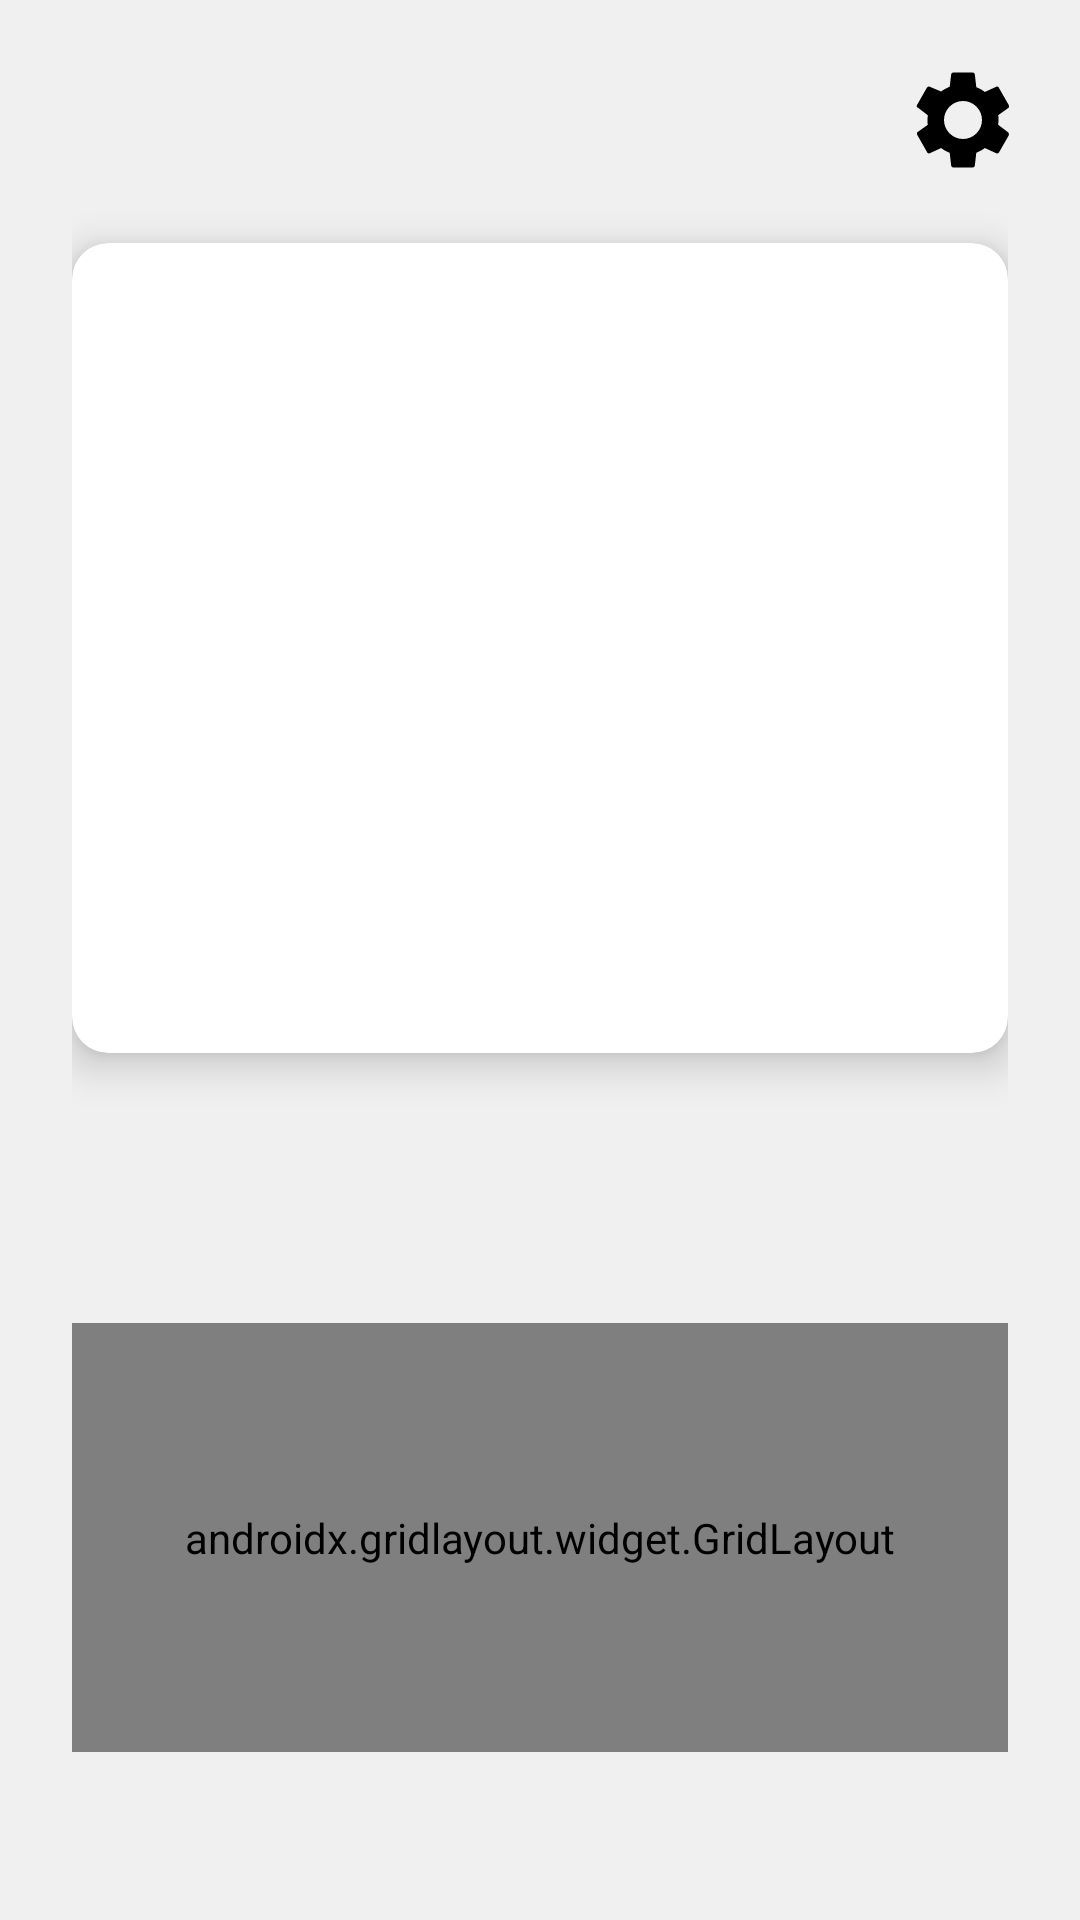

Write the Android layout XML for this screen, with the resource values it uses.
<!-- AndroidManifest.xml: application theme Theme.SAFT -->
<!-- res/layout/activity_main.xml -->
<?xml version="1.0" encoding="utf-8"?>
<layout xmlns:tools="http://schemas.android.com/tools"
    xmlns:android="http://schemas.android.com/apk/res/android"
    xmlns:app="http://schemas.android.com/apk/res-auto">

    <androidx.constraintlayout.widget.ConstraintLayout
        android:layout_width="match_parent"
        android:layout_height="match_parent"
        android:background="@color/general_app_background">

        <include
            android:id="@+id/toolbar"
            layout="@layout/toolbar"
            android:layout_width="0dp"
            android:layout_height="?attr/actionBarSize"
            app:layout_constraintEnd_toEndOf="parent"
            app:layout_constraintStart_toStartOf="parent"
            app:layout_constraintTop_toTopOf="parent" />

        <androidx.constraintlayout.widget.ConstraintLayout
            android:id="@+id/mainContent"
            android:layout_width="match_parent"
            android:layout_height="0dp"
            android:layout_marginBottom="56dp"
            android:paddingLeft="8dp"
            android:paddingRight="8dp"
            app:layout_constraintBottom_toBottomOf="parent"
            app:layout_constraintEnd_toEndOf="parent"
            app:layout_constraintStart_toStartOf="parent"
            app:layout_constraintTop_toBottomOf="@id/toolbar">

            

            <LinearLayout
                android:layout_width="match_parent"
                android:layout_height="match_parent"
                android:orientation="vertical"
                android:paddingLeft="16dp"
                android:paddingRight="16dp"
                app:layout_constraintBottom_toBottomOf="parent"
                app:layout_constraintEnd_toEndOf="parent"
                app:layout_constraintStart_toStartOf="parent"
                app:layout_constraintTop_toTopOf="parent">

                <androidx.cardview.widget.CardView
                    android:id="@+id/card_view_preview"
                    android:layout_width="match_parent"
                    android:layout_height="270dp"
                    android:layout_marginTop="25dp"
                    android:visibility="visible"
                    app:cardBackgroundColor="@color/general_card_background"
                    app:cardCornerRadius="12dp"
                    app:cardElevation="8dp">

                </androidx.cardview.widget.CardView>

                <androidx.gridlayout.widget.GridLayout
                    android:id="@+id/gridLayout"
                    android:layout_width="match_parent"
                    android:layout_height="match_parent"
                    android:layout_marginTop="90dp"
                    app:columnCount="2"
                    app:rowCount="2"
                    app:useDefaultMargins="false">

                    <androidx.constraintlayout.widget.ConstraintLayout
                        android:id="@+id/constraintLayout0"
                        android:layout_width="wrap_content"
                        android:layout_height="wrap_content"
                        android:layout_margin="0dp"
                        android:padding="0dp"
                        app:layout_columnWeight="1"
                        app:layout_rowWeight="1">

                        <androidx.cardview.widget.CardView
                            android:id="@+id/card_view_f0"
                            android:layout_width="0dp"
                            android:layout_height="0dp"
                            android:layout_margin="10dp"
                            android:visibility="invisible"
                            app:cardBackgroundColor="@color/general_card_background"
                            app:cardCornerRadius="12dp"
                            app:cardElevation="8dp"
                            app:layout_constraintBottom_toBottomOf="parent"
                            app:layout_constraintEnd_toEndOf="parent"
                            app:layout_constraintStart_toStartOf="parent"
                            app:layout_constraintTop_toTopOf="parent" />
                    </androidx.constraintlayout.widget.ConstraintLayout>

                    <androidx.constraintlayout.widget.ConstraintLayout
                        android:id="@+id/constraintLayout1"
                        android:layout_width="wrap_content"
                        android:layout_height="wrap_content"
                        android:layout_margin="0dp"
                        android:padding="0dp"
                        app:layout_columnWeight="1"
                        app:layout_rowWeight="1">

                        <androidx.cardview.widget.CardView
                            android:id="@+id/card_view_f1"
                            android:layout_width="0dp"
                            android:layout_height="0dp"
                            android:layout_margin="10dp"
                            android:visibility="invisible"
                            app:cardBackgroundColor="@color/general_card_background"
                            app:cardCornerRadius="12dp"
                            app:cardElevation="8dp"
                            app:layout_constraintBottom_toBottomOf="parent"
                            app:layout_constraintEnd_toEndOf="parent"
                            app:layout_constraintStart_toStartOf="parent"
                            app:layout_constraintTop_toTopOf="parent" />
                    </androidx.constraintlayout.widget.ConstraintLayout>

                    <androidx.constraintlayout.widget.ConstraintLayout
                        android:id="@+id/constraintLayout2"
                        android:layout_width="wrap_content"
                        android:layout_height="wrap_content"
                        android:layout_margin="0dp"
                        android:padding="0dp"
                        app:layout_columnWeight="1"
                        app:layout_rowWeight="1">

                        <androidx.cardview.widget.CardView
                            android:id="@+id/card_view_f2"
                            android:layout_width="0dp"
                            android:layout_height="0dp"
                            android:layout_margin="10dp"
                            android:visibility="invisible"
                            app:cardBackgroundColor="@color/general_card_background"
                            app:cardCornerRadius="12dp"
                            app:cardElevation="8dp"
                            app:layout_constraintBottom_toBottomOf="parent"
                            app:layout_constraintEnd_toEndOf="parent"
                            app:layout_constraintStart_toStartOf="parent"
                            app:layout_constraintTop_toTopOf="parent" />
                    </androidx.constraintlayout.widget.ConstraintLayout>

                    <androidx.constraintlayout.widget.ConstraintLayout
                        android:id="@+id/constraintLayout3"
                        android:layout_width="wrap_content"
                        android:layout_height="wrap_content"
                        android:layout_margin="0dp"
                        android:padding="0dp"
                        app:layout_columnWeight="1"
                        app:layout_rowWeight="1">

                        <androidx.cardview.widget.CardView
                            android:id="@+id/card_view_f3"
                            android:layout_width="0dp"
                            android:layout_height="0dp"
                            android:layout_margin="10dp"
                            android:visibility="invisible"
                            app:cardBackgroundColor="@color/general_card_background"
                            app:cardCornerRadius="12dp"
                            app:cardElevation="8dp"
                            app:layout_constraintBottom_toBottomOf="parent"
                            app:layout_constraintEnd_toEndOf="parent"
                            app:layout_constraintStart_toStartOf="parent"
                            app:layout_constraintTop_toTopOf="parent" />
                    </androidx.constraintlayout.widget.ConstraintLayout>
                </androidx.gridlayout.widget.GridLayout>

            </LinearLayout>

            

        </androidx.constraintlayout.widget.ConstraintLayout>

    </androidx.constraintlayout.widget.ConstraintLayout>

</layout>
<!-- res/layout/toolbar.xml (included above) -->
<?xml version="1.0" encoding="utf-8"?>
<androidx.constraintlayout.widget.ConstraintLayout xmlns:android="http://schemas.android.com/apk/res/android"
    xmlns:app="http://schemas.android.com/apk/res-auto"
    android:layout_width="match_parent"
    android:layout_height="80dp"
    android:background="@color/general_app_background"
    android:paddingStart="16dp"
    android:paddingEnd="16dp">

    

    <ImageView
        android:id="@+id/toolbarBackButton"
        android:layout_width="46dp"
        android:layout_height="46dp"
        android:layout_marginStart="8dp"
        android:layout_marginTop="24dp"
        android:contentDescription="@string/back"
        android:padding="8dp"
        android:src="?attr/homeAsUpIndicator"
        android:visibility="gone"
        app:layout_constraintBottom_toBottomOf="parent"
        app:layout_constraintEnd_toStartOf="@+id/toolbarTitle"
        app:layout_constraintHorizontal_bias="0.0"
        app:layout_constraintStart_toStartOf="parent"
        app:layout_constraintTop_toTopOf="parent"
        app:tint="@color/black" />

    <TextView
        android:id="@+id/toolbarTitle"
        android:layout_width="wrap_content"
        android:layout_height="wrap_content"
        android:layout_marginStart="12dp"
        android:layout_marginTop="24dp"
        android:textColor="@color/black"
        android:textSize="24sp"
        android:textStyle="bold"
        app:layout_constraintBottom_toBottomOf="parent"
        app:layout_constraintStart_toEndOf="@+id/toolbarBackButton"
        app:layout_constraintTop_toTopOf="parent"
        app:layout_constraintVertical_bias="0.333" />

    <ImageView
        android:id="@+id/toolbarButton"
        android:layout_width="46dp"
        android:layout_height="46dp"
        android:layout_marginTop="24dp"
        android:contentDescription="@string/settings"
        android:padding="4dp"
        android:src="@drawable/settings"
        app:layout_constraintBottom_toBottomOf="parent"
        app:layout_constraintEnd_toEndOf="parent"
        app:layout_constraintTop_toTopOf="parent"
        app:tint="@color/black" />

</androidx.constraintlayout.widget.ConstraintLayout>
<!-- resources referenced by this layout -->
<resources>
  <color name="black">#FF000000</color>
  <color name="general_app_background">#F0F0F0</color>
  <color name="general_card_background">#FFFFFFFF</color>
  <!-- drawable settings (drawable) -->
  <vector xmlns:android="http://schemas.android.com/apk/res/android"
      android:width="24dp"
      android:height="24dp"
      android:viewportWidth="24"
      android:viewportHeight="24">
  
      <path
          android:fillColor="#FF000000"
          android:pathData="M19.4,13c0-0.3,0.1-0.7,0.1-1s0-0.7-0.1-1l2.1-1.5c0.2-0.1,0.3-0.4,0.1-0.7l-2-3.5C19.5,5,19.2,4.9,19,5l-2.4,1.1
              c-0.5-0.4-1.2-0.8-1.8-1l-0.3-2.6C14.5,2.2,14.3,2,14,2h-4C9.7,2,9.5,2.2,9.5,2.5L9.2,5C8.5,5.3,7.9,5.6,7.4,6L5,5
              C4.8,4.9,4.5,5,4.4,5.2l-2,3.5C2.2,9,2.2,9.3,2.5,9.4L4.6,11c0,0.3-0.1,0.7-0.1,1s0,0.7,0.1,1l-2.1,1.5c-0.2,0.1-0.3,0.4-0.1,0.7
              l2,3.5C4.5,19,4.8,19.1,5,19l2.4-1.1c0.5,0.4,1.2,0.8,1.8,1l0.3,2.6c0,0.3,0.2,0.5,0.5,0.5h4c0.3,0,0.5-0.2,0.5-0.5l0.3-2.6
              c0.7-0.3,1.3-0.6,1.8-1L19,19c0.2,0.1,0.5,0,0.6-0.2l2-3.5c0.1-0.2,0.1-0.5-0.1-0.7L19.4,13z M12,16c-2.2,0-4-1.8-4-4s1.8-4,4-4
              s4,1.8,4,4S14.2,16,12,16z"/>
  </vector>
  <string name="back">Back</string>
  <string name="settings">Einstellungen</string>
  <style name="Theme.SAFT" parent="Theme.AppCompat.DayNight.NoActionBar">
  
      </style>
</resources>
